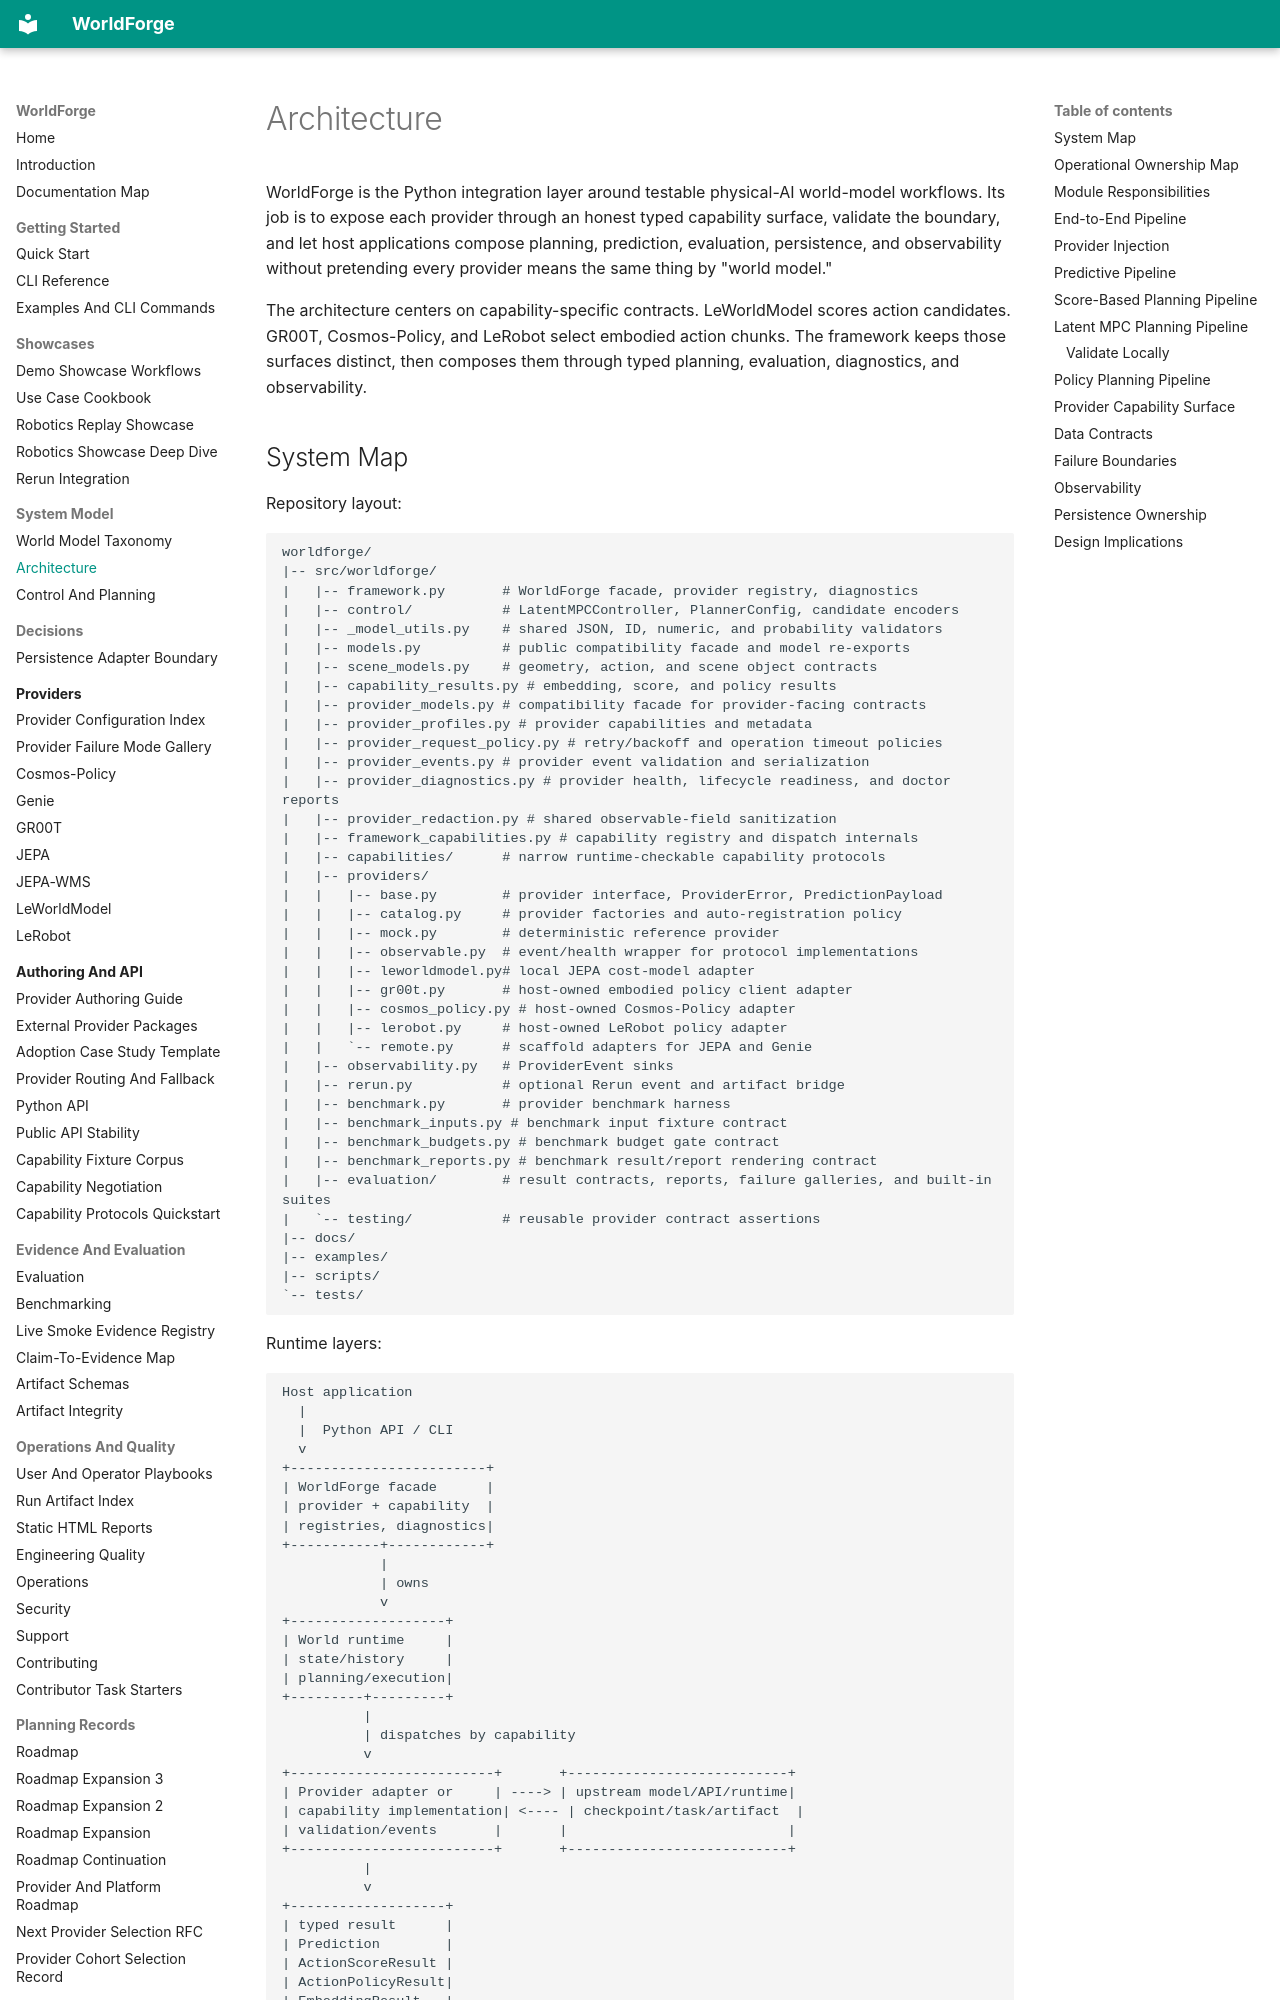

repository: AbdelStark/worldforge · page: architecture/index.html · generator: mkdocs

# Architecture

WorldForge is the Python integration layer around testable physical-AI world-model workflows. Its
job is to expose each provider through an honest typed capability surface, validate the boundary,
and let host applications compose planning, prediction, evaluation, persistence, and
observability without pretending every provider means the same thing by "world model."

The architecture centers on capability-specific contracts. LeWorldModel scores action candidates.
GR00T, Cosmos-Policy, and LeRobot select embodied action chunks. The framework keeps those
surfaces distinct, then composes them through typed planning, evaluation, diagnostics, and
observability.
